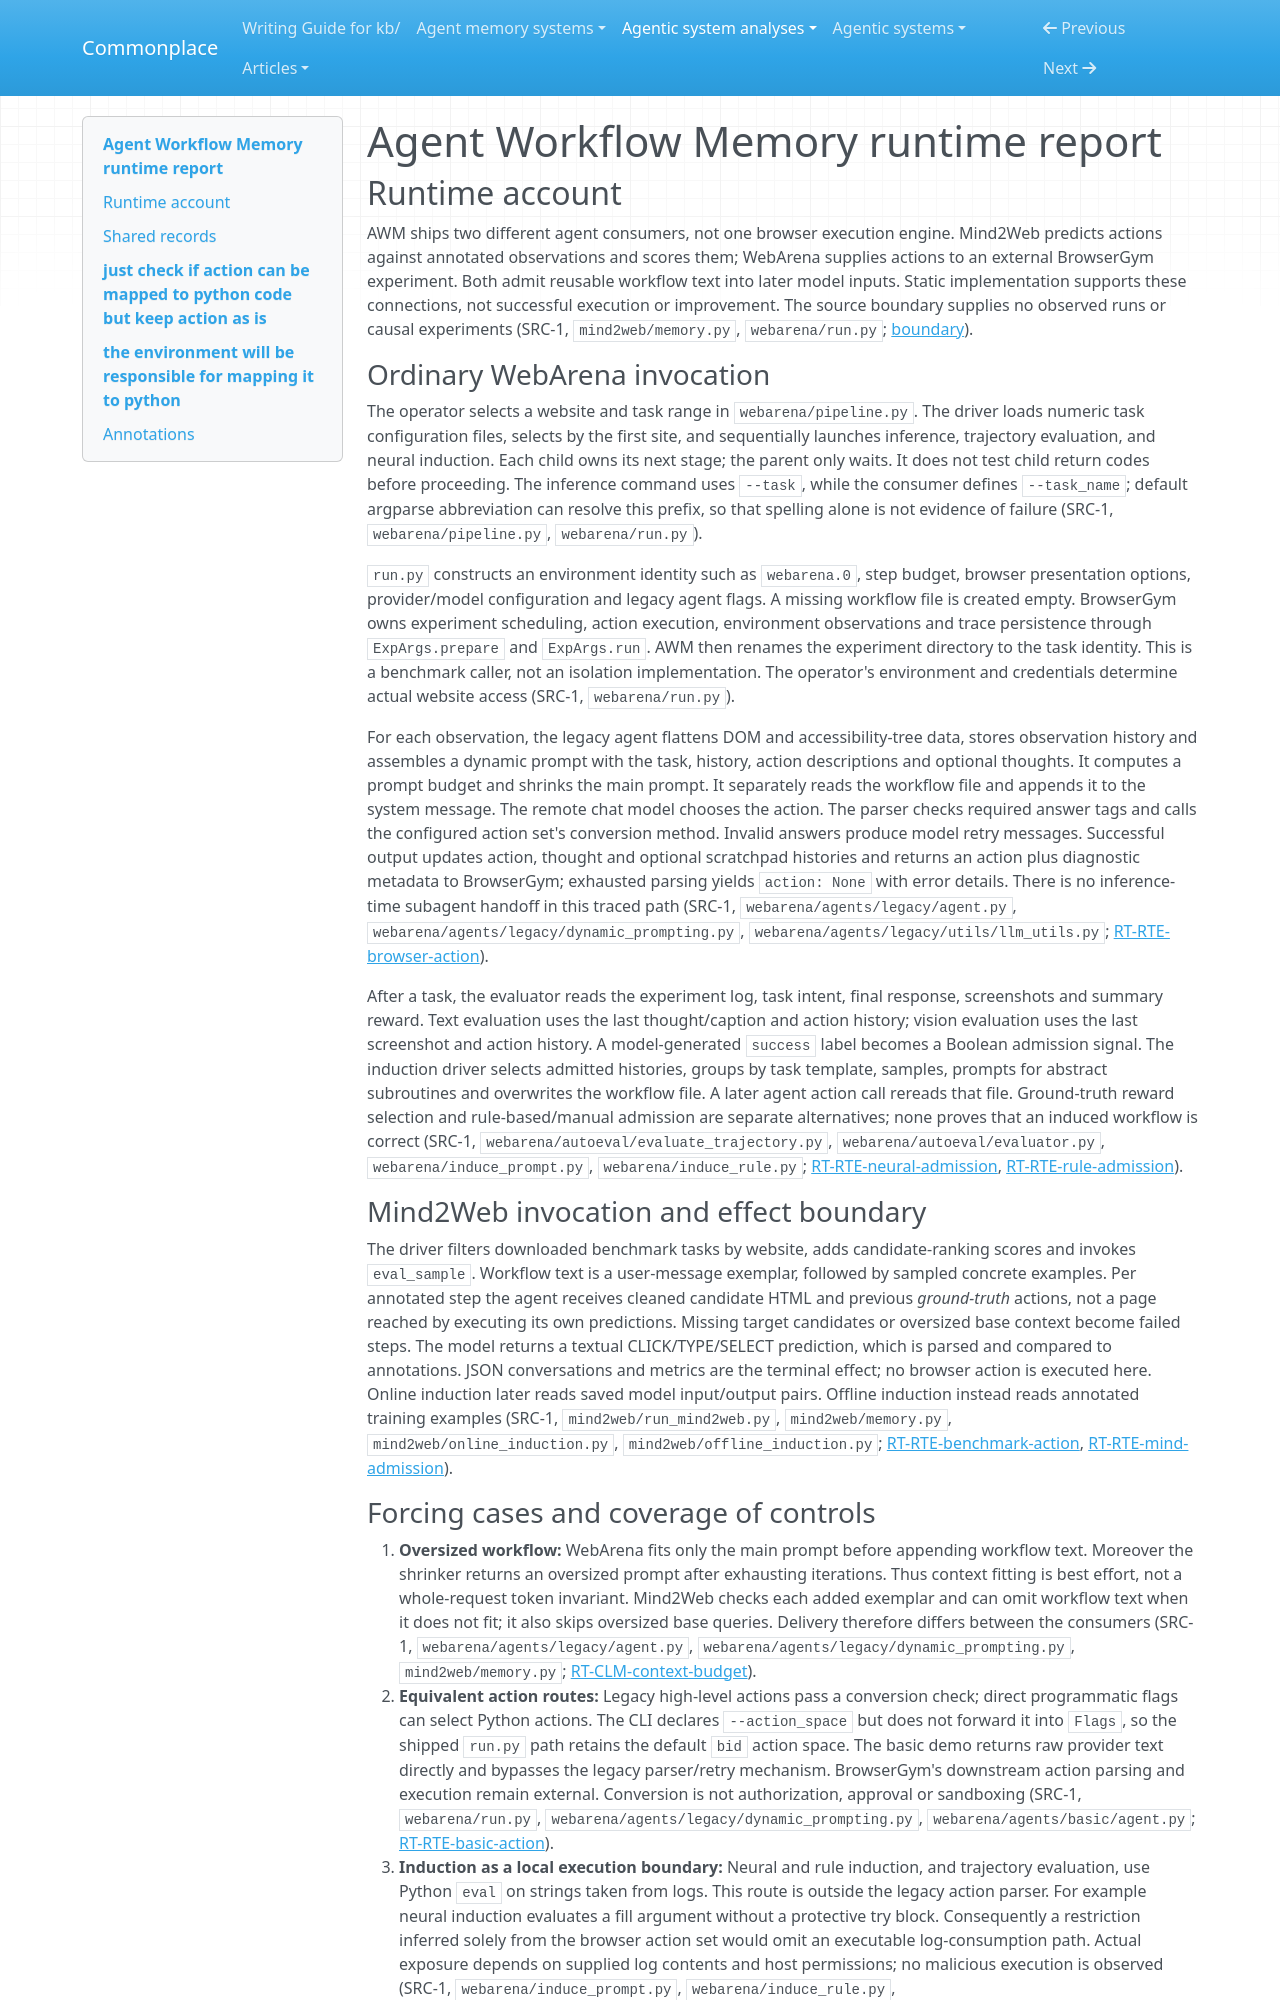

repository: zby/commonplace · page: agentic-system-analyses/retained/agent-workflow-memory/runtime/index.html · generator: mkdocs

---
type: agentic-system-analyses/types/agentic-system-runtime-report.md
description: "Agent Workflow Memory runtime baseline: benchmark callers, model action paths and workflow admission at the frozen source revision."
run-id: AAS-2026-10-12-agent-workflow-memory-cb2da079273e-01
reviewed-boundary: "8c0ff8cd11d648c8fceb99e4e42f37e3b75381b1"
---

# Agent Workflow Memory runtime report

## Runtime account

AWM ships two different agent consumers, not one browser execution engine. Mind2Web predicts actions against annotated observations and scores them; WebArena supplies actions to an external BrowserGym experiment. Both admit reusable workflow text into later model inputs. Static implementation supports these connections, not successful execution or improvement. The source boundary supplies no observed runs or causal experiments (SRC-1, `mind2web/memory.py`, `webarena/run.py`; [boundary](boundary.md#boundary-and-evidence)).

### Ordinary WebArena invocation

The operator selects a website and task range in `webarena/pipeline.py`. The driver loads numeric task configuration files, selects by the first site, and sequentially launches inference, trajectory evaluation, and neural induction. Each child owns its next stage; the parent only waits. It does not test child return codes before proceeding. The inference command uses `--task`, while the consumer defines `--task_name`; default argparse abbreviation can resolve this prefix, so that spelling alone is not evidence of failure (SRC-1, `webarena/pipeline.py`, `webarena/run.py`).

`run.py` constructs an environment identity such as `webarena.0`, step budget, browser presentation options, provider/model configuration and legacy agent flags. A missing workflow file is created empty. BrowserGym owns experiment scheduling, action execution, environment observations and trace persistence through `ExpArgs.prepare` and `ExpArgs.run`. AWM then renames the experiment directory to the task identity. This is a benchmark caller, not an isolation implementation. The operator's environment and credentials determine actual website access (SRC-1, `webarena/run.py`).

For each observation, the legacy agent flattens DOM and accessibility-tree data, stores observation history and assembles a dynamic prompt with the task, history, action descriptions and optional thoughts. It computes a prompt budget and shrinks the main prompt. It separately reads the workflow file and appends it to the system message. The remote chat model chooses the action. The parser checks required answer tags and calls the configured action set's conversion method. Invalid answers produce model retry messages. Successful output updates action, thought and optional scratchpad histories and returns an action plus diagnostic metadata to BrowserGym; exhausted parsing yields `action: None` with error details. There is no inference-time subagent handoff in this traced path (SRC-1, `webarena/agents/legacy/agent.py`, `webarena/agents/legacy/dynamic_prompting.py`, `webarena/agents/legacy/utils/llm_utils.py`; [RT-RTE-browser-action](#rt-rte-browser-action)).

After a task, the evaluator reads the experiment log, task intent, final response, screenshots and summary reward. Text evaluation uses the last thought/caption and action history; vision evaluation uses the last screenshot and action history. A model-generated `success` label becomes a Boolean admission signal. The induction driver selects admitted histories, groups by task template, samples, prompts for abstract subroutines and overwrites the workflow file. A later agent action call rereads that file. Ground-truth reward selection and rule-based/manual admission are separate alternatives; none proves that an induced workflow is correct (SRC-1, `webarena/autoeval/evaluate_trajectory.py`, `webarena/autoeval/evaluator.py`, `webarena/induce_prompt.py`, `webarena/induce_rule.py`; [RT-RTE-neural-admission](#rt-rte-neural-admission), [RT-RTE-rule-admission](#rt-rte-rule-admission)).

### Mind2Web invocation and effect boundary

The driver filters downloaded benchmark tasks by website, adds candidate-ranking scores and invokes `eval_sample`. Workflow text is a user-message exemplar, followed by sampled concrete examples. Per annotated step the agent receives cleaned candidate HTML and previous *ground-truth* actions, not a page reached by executing its own predictions. Missing target candidates or oversized base context become failed steps. The model returns a textual CLICK/TYPE/SELECT prediction, which is parsed and compared to annotations. JSON conversations and metrics are the terminal effect; no browser action is executed here. Online induction later reads saved model input/output pairs. Offline induction instead reads annotated training examples (SRC-1, `mind2web/run_mind2web.py`, `mind2web/memory.py`, `mind2web/online_induction.py`, `mind2web/offline_induction.py`; [RT-RTE-benchmark-action](#rt-rte-benchmark-action), [RT-RTE-mind-admission](#rt-rte-mind-admission)).
